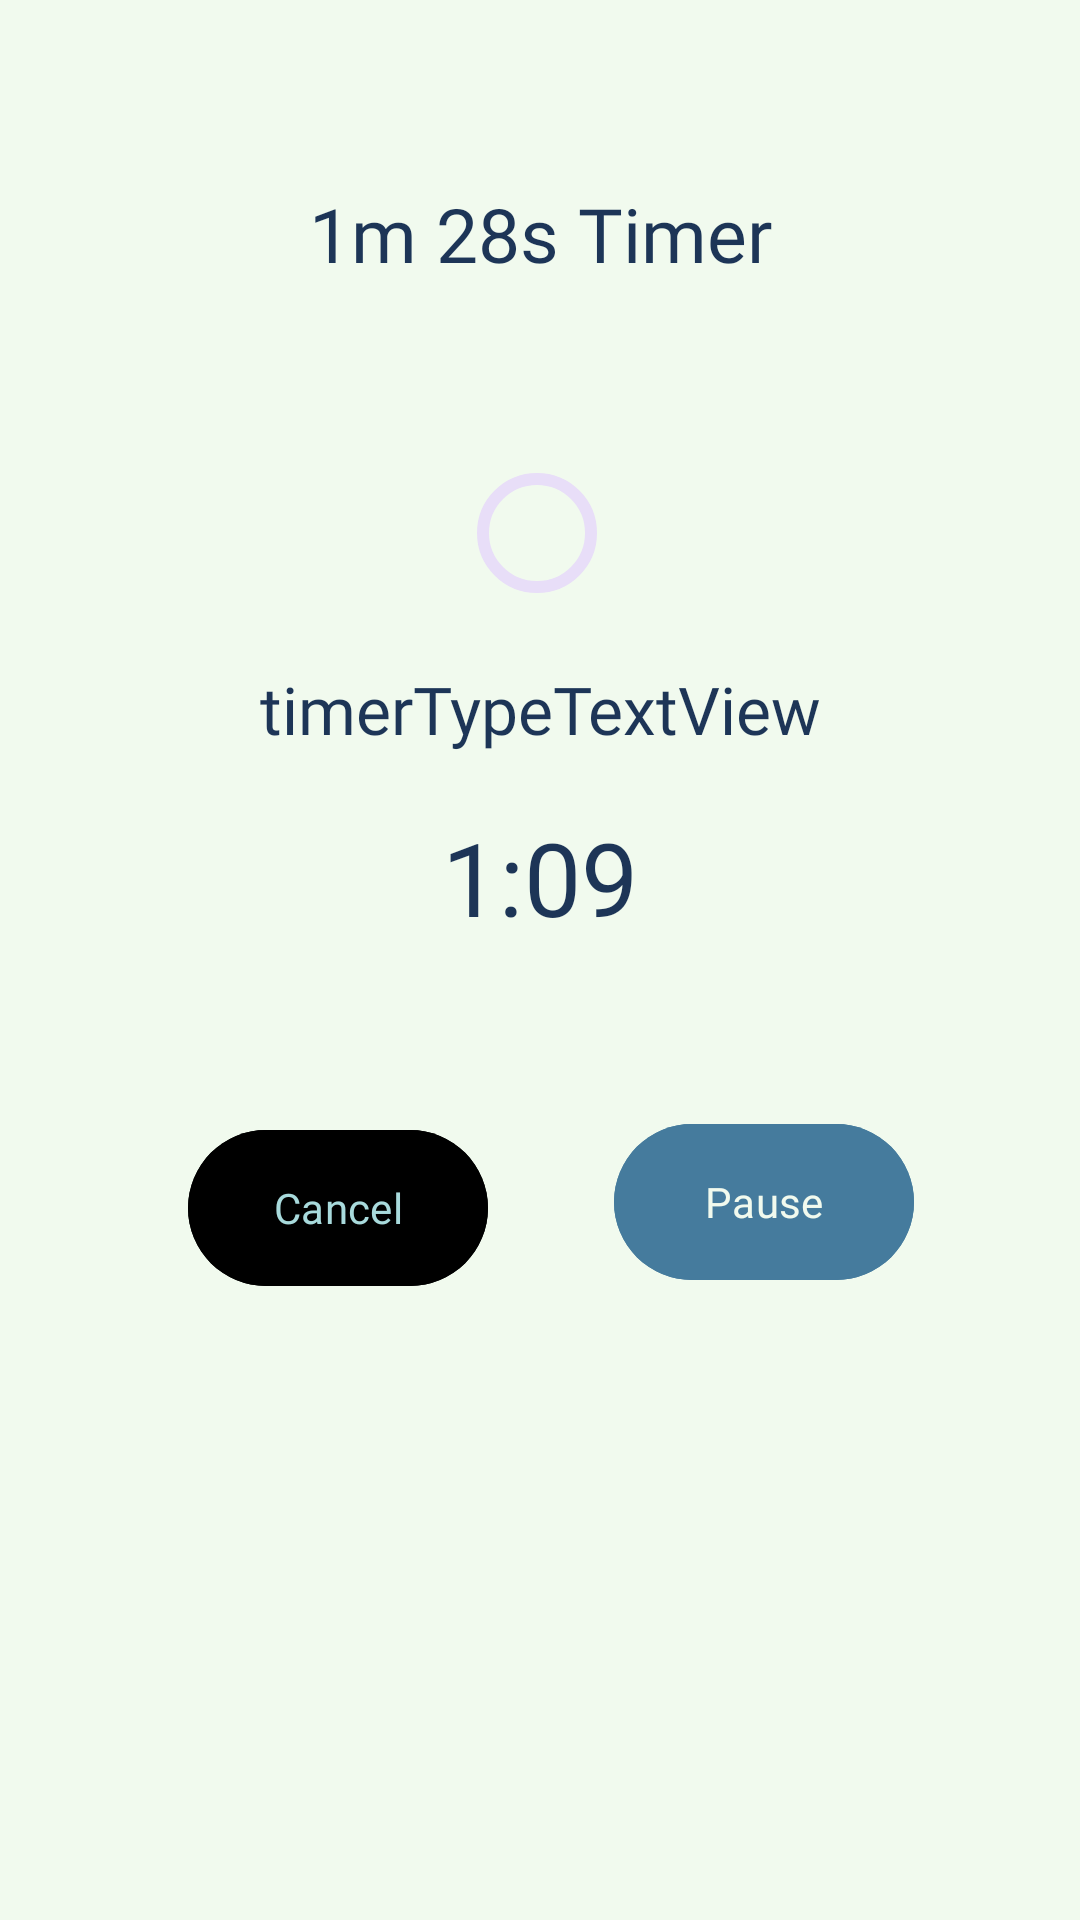

The Android layout XML behind this screen, and the referenced resources:
<!-- AndroidManifest.xml: application theme Theme.DigitalMinimalism -->
<!-- res/layout/fragment_timer_bottom_sheet.xml -->
<?xml version="1.0" encoding="utf-8"?>
<androidx.constraintlayout.widget.ConstraintLayout xmlns:android="http://schemas.android.com/apk/res/android"
    android:layout_width="match_parent"
    android:layout_height="match_parent"
    xmlns:constaintLayout="http://schemas.android.com/apk/res-auto"
    xmlns:app="http://schemas.android.com/tools"
    android:background="@color/backgroundAll"
    android:padding="16dp"
    app:ignore="NamespaceTypo">



        

    
        

    


    <ImageView
        android:id="@+id/closeButton"
        android:layout_width="24dp"
        android:layout_height="24dp"
        android:layout_alignParentEnd="true"
        android:contentDescription="Close"
        android:src="@drawable/ic_close"
        constaintLayout:layout_constraintBottom_toBottomOf="parent"
        constaintLayout:layout_constraintEnd_toEndOf="parent"
        constaintLayout:layout_constraintHorizontal_bias="0.958"
        constaintLayout:layout_constraintStart_toStartOf="parent"
        constaintLayout:layout_constraintTop_toTopOf="parent"
        constaintLayout:layout_constraintVertical_bias="0.048" />

    <com.google.android.material.progressindicator.CircularProgressIndicator
        android:id="@+id/timerProgress"
        android:layout_width="179dp"
        android:layout_height="182dp"
        android:layout_gravity="center"
        android:indeterminate="false"
        android:progress="10"
        app:trackCornerRadius="10dp"
        app:indicatorColor="@color/black"
        app:indicatorSize="200dp"
        app:trackColor="@android:color/darker_gray"
        app:trackThickness="15dp"
        constaintLayout:layout_constraintBottom_toBottomOf="parent"
        constaintLayout:layout_constraintEnd_toEndOf="parent"
        constaintLayout:layout_constraintHorizontal_bias="0.497"
        constaintLayout:layout_constraintStart_toStartOf="parent"
        constaintLayout:layout_constraintTop_toTopOf="parent"
        constaintLayout:layout_constraintVertical_bias="0.246" />

    
    <TextView
        android:id="@+id/timerTextView"
        android:layout_width="match_parent"
        android:layout_height="wrap_content"
        android:layout_marginTop="68dp"
        android:gravity="center"
        android:text="1:09"
        android:fontFamily="@font/poppins_medium"
        android:textColor="@color/colorPrimaryDark"
        android:textSize="34sp"
        constaintLayout:layout_constraintBottom_toBottomOf="parent"
        constaintLayout:layout_constraintEnd_toEndOf="parent"
        constaintLayout:layout_constraintStart_toStartOf="parent"
        constaintLayout:layout_constraintTop_toBottomOf="@id/timerProgress"
        constaintLayout:layout_constraintVertical_bias="0.0" />

    <TextView
        android:id="@+id/timerTypeTextView"
        android:layout_width="match_parent"
        android:layout_height="wrap_content"
        android:layout_marginTop="20dp"
        android:gravity="center"
        android:text="timerTypeTextView"
        android:fontFamily="@font/poppins_medium"
        android:textColor="@color/colorPrimaryDark"
        android:textSize="22sp"
        constaintLayout:layout_constraintEnd_toEndOf="parent"
        constaintLayout:layout_constraintStart_toStartOf="parent"
        constaintLayout:layout_constraintTop_toBottomOf="@id/timerProgress" />

    <Button
        android:id="@+id/buttonCancelTimer"
        android:layout_width="100dp"
        android:layout_height="60dp"
        android:layout_marginTop="24dp"
        android:layout_weight="1"
        android:backgroundTint="@color/black"
        android:text="Cancel"
        android:fontFamily="@font/poppins_medium"
        android:textColor="@color/colorAccent"
        constaintLayout:layout_constraintBottom_toBottomOf="parent"
        constaintLayout:layout_constraintEnd_toEndOf="parent"
        constaintLayout:layout_constraintHorizontal_bias="0.205"
        constaintLayout:layout_constraintStart_toStartOf="parent"
        constaintLayout:layout_constraintTop_toBottomOf="@+id/timerTextView"
        constaintLayout:layout_constraintVertical_bias="0.149" />

    <Button
        android:id="@+id/pauseButton"
        android:layout_width="100dp"
        android:layout_height="60dp"
        android:layout_marginTop="24dp"
        android:layout_weight="1"
        android:backgroundTint="@color/colorPrimary"
        android:text="Pause"
        android:textColor="@color/backgroundAll"
        android:fontFamily="@font/poppins_medium"
        constaintLayout:layout_constraintBottom_toBottomOf="parent"
        constaintLayout:layout_constraintEnd_toEndOf="parent"
        constaintLayout:layout_constraintHorizontal_bias="0.828"
        constaintLayout:layout_constraintStart_toStartOf="parent"
        constaintLayout:layout_constraintTop_toBottomOf="@+id/timerTextView"
        constaintLayout:layout_constraintVertical_bias="0.141" />

    <TextView
        android:id="@+id/timerTitle"
        android:layout_width="wrap_content"
        android:layout_height="wrap_content"
        android:layout_marginTop="20dp"
        android:fontFamily="@font/poppins_medium"
        android:text="1m 28s Timer"
        android:textSize="25dp"
        android:textColor="@color/colorPrimaryDark"
        constaintLayout:layout_constraintBottom_toTopOf="@+id/timerTypeTextView"
        constaintLayout:layout_constraintEnd_toEndOf="parent"
        constaintLayout:layout_constraintStart_toStartOf="parent"
        constaintLayout:layout_constraintTop_toTopOf="parent"
        constaintLayout:layout_constraintVertical_bias="0.165" />
</androidx.constraintlayout.widget.ConstraintLayout>
<!-- resources referenced by this layout -->
<resources>
  <color name="backgroundAll">#f1faee</color>
  <color name="black">#FF000000</color>
  <color name="colorAccent">#a8dadc</color>
  <color name="colorPrimary">#457b9d</color>
  <color name="colorPrimaryDark">#1d3557</color>
  <style name="Theme.DigitalMinimalism" parent="Base.Theme.DigitalMinimalism" />
  <style name="Base.Theme.DigitalMinimalism" parent="Theme.Material3.DayNight.NoActionBar">
          
          <item name="colorPrimary">@color/black</item>
          <item name="colorPrimaryVariant">@color/black</item>
          <item name="android:statusBarColor">@color/black</item>
      </style>
</resources>
